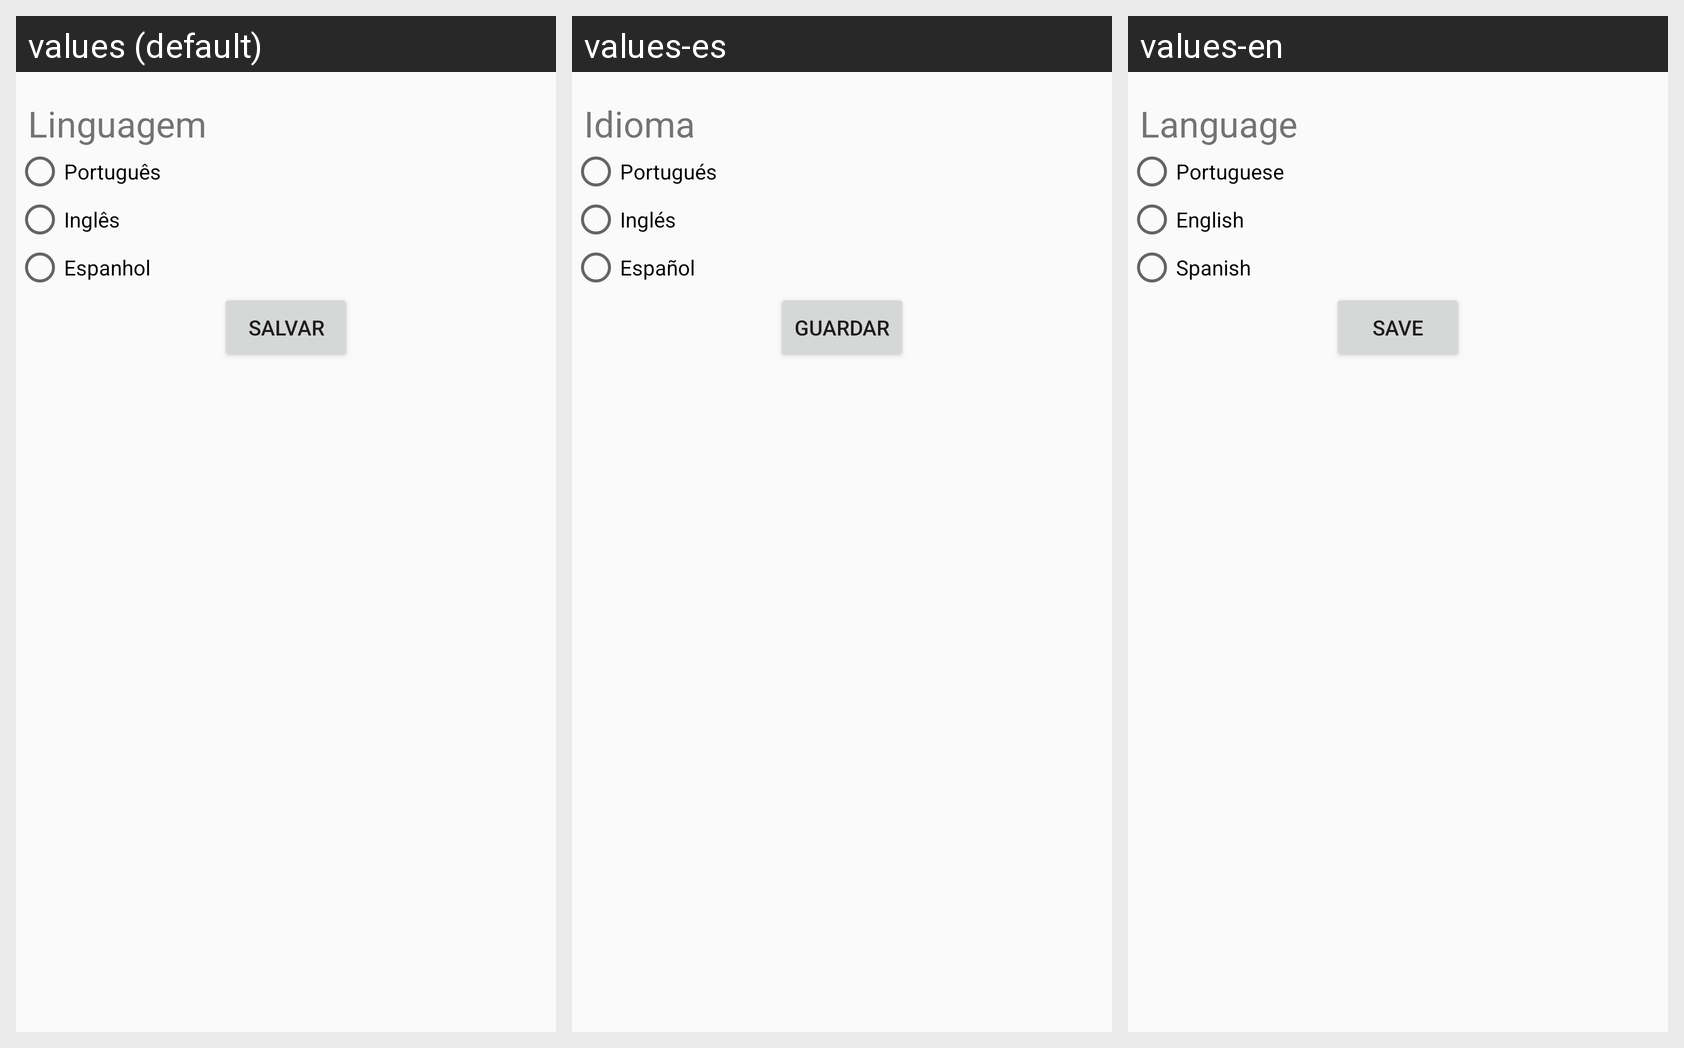

This grid shows one Android layout under several languages. Give, for every string resource on the screen, its name, the default text and each shown locale's text.
Android screen res/layout/activity_tela_configuracoes.xml rendered under 3 locales, left to right: values (default), values-es, values-en. Device: Nexus 5 (rendered at 1080×1920; each locale shown at half size, 540×960, under a caption strip naming it); theme AppTheme.
Strings drawn on this screen, with the default value and each locale's value (text and hints the layout hard-codes appear in the picture but are not listed):

linguagem
  values: Linguagem
  values-es: Idioma
  values-en: Language

pt
  values: Português
  values-es: Portugués
  values-en: Portuguese

en
  values: Inglês
  values-es: Inglés
  values-en: English

es
  values: Espanhol
  values-es: Español
  values-en: Spanish

salvar
  values: Salvar
  values-es: Guardar
  values-en: Save
